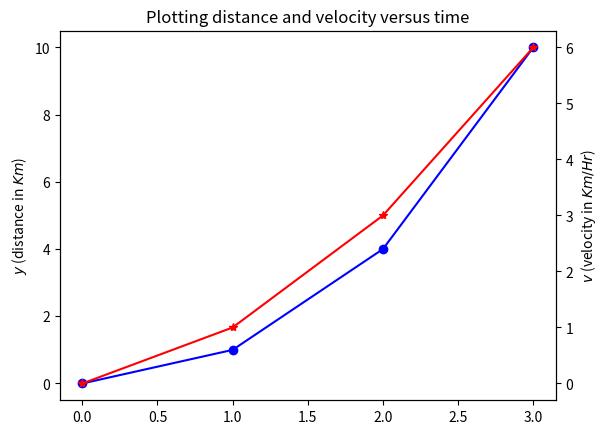

Source code (Python):
# Importing useful Modules

import matplotlib.pyplot as plt

# Defining data on axes

x=[0,1,2,3]
y=[0,1,4,10]
v=[0,1,3,6]

#Defining plotting guidelines
fig=plt.figure()
ay1=fig.add_subplot(111)
ay2=ay1.twinx() # setting two similar x-axes for two dis-similar y-axis data

ay1.plot(x,y,'bo-')
ay2.plot(x,v,'r*-')
plt.title('Plotting distance and velocity versus time')
ay1.set_ylabel('$y$ (distance in $Km$)')
ay2.set_ylabel('$v$ (velocity in $Km/Hr$)')
plt.show()
